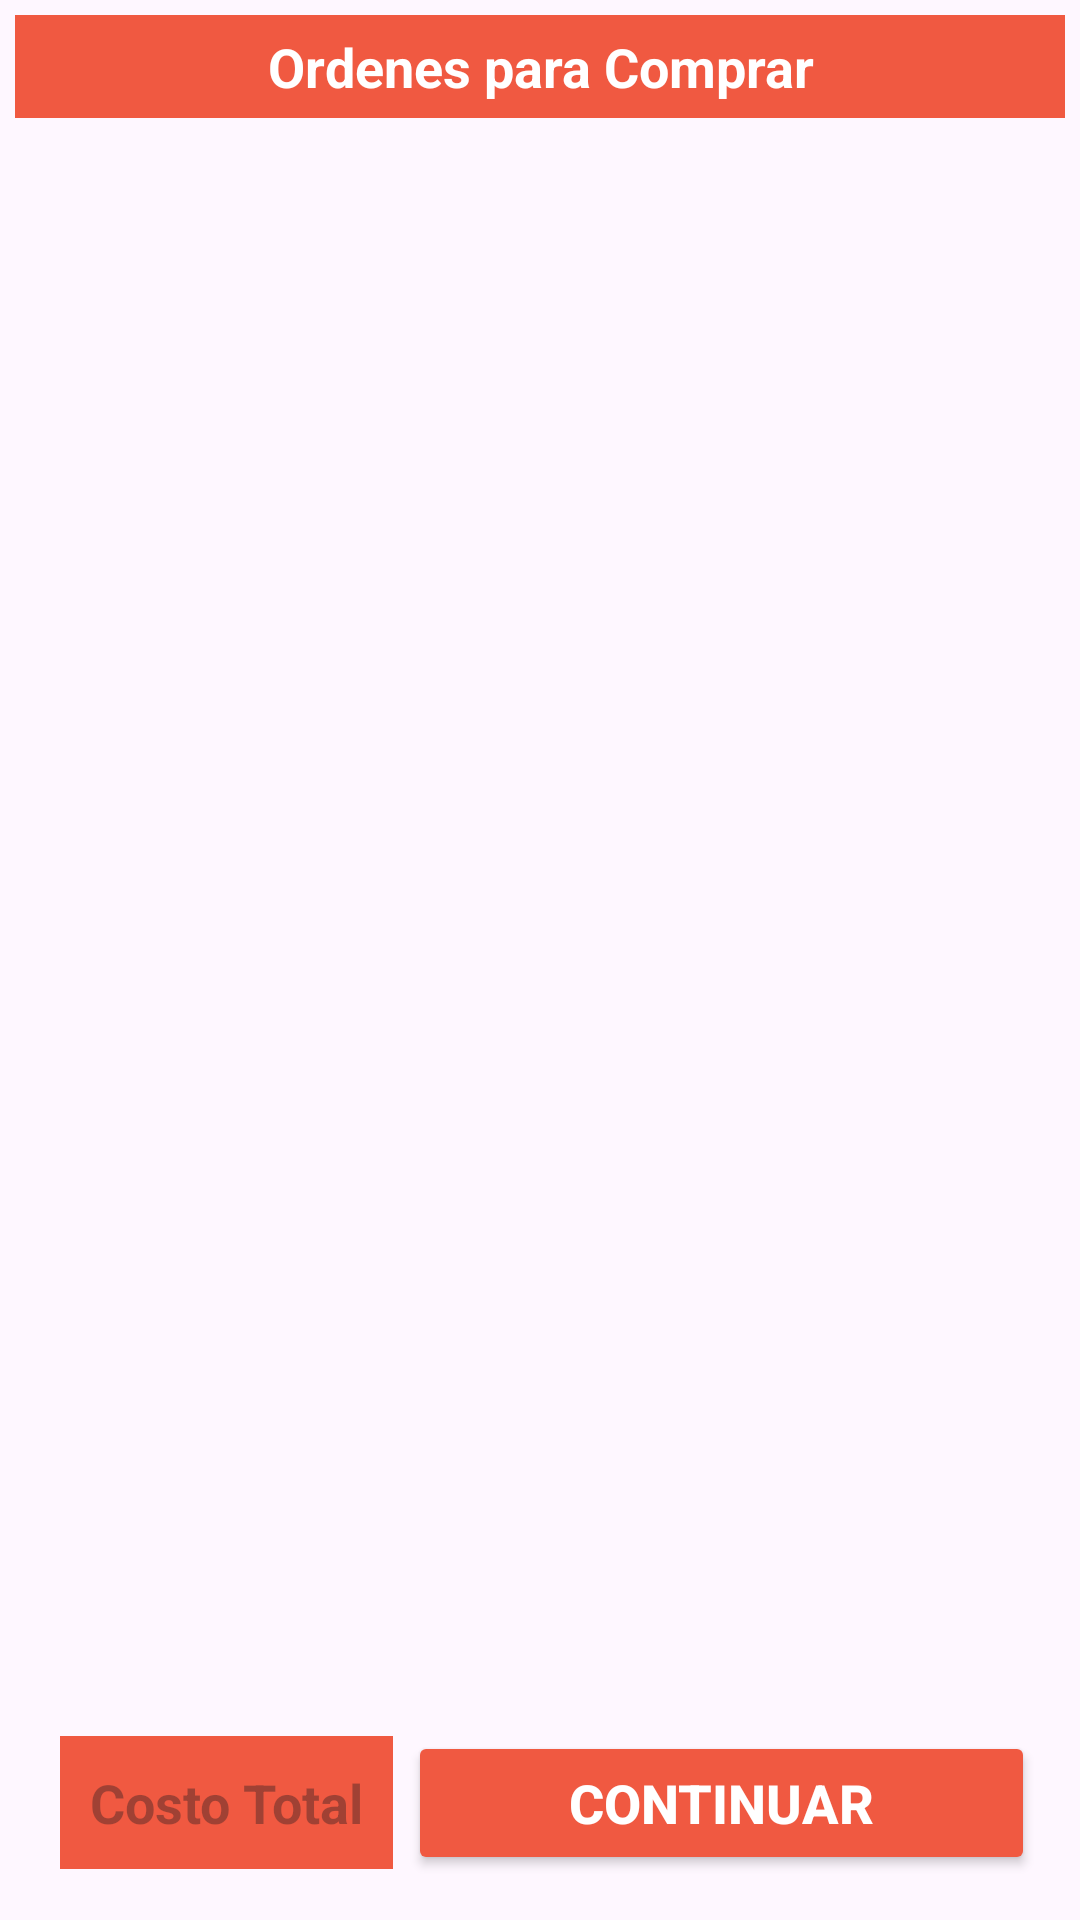

Reconstruct the res/layout file that produces this screen, plus the resources it refers to.
<!-- AndroidManifest.xml: application theme Theme.ProyectoCuisineFood -->
<!-- res/layout/fragment_order_shopping_cart.xml -->
<?xml version="1.0" encoding="utf-8"?>
<FrameLayout xmlns:android="http://schemas.android.com/apk/res/android"
    xmlns:tools="http://schemas.android.com/tools"
    android:layout_width="match_parent"
    android:layout_height="match_parent"
    tools:context=".application.OrderShoppingCartFragment">

    <RelativeLayout
        android:layout_width="match_parent"
        android:layout_height="match_parent"
        android:layout_margin="5dp">

        <LinearLayout
            android:layout_width="match_parent"
            android:layout_height="match_parent"
            android:orientation="vertical"
            android:layout_marginBottom="80dp">

            <TextView
                android:layout_width="match_parent"
                android:layout_height="wrap_content"
                android:text="Ordenes para Comprar"
                android:layout_gravity="center"
                android:gravity="center"
                android:textStyle="bold"
                android:textSize="18sp"
                android:textColor="@color/white"
                android:background="@color/anaranjado"
                android:padding="5dp"/>

            <androidx.recyclerview.widget.RecyclerView
                android:id="@+id/r_order_buy_shopping_cart"
                android:layout_width="match_parent"
                android:layout_height="wrap_content"
                android:layout_marginTop="10dp" />

        </LinearLayout>

        <LinearLayout
            android:layout_width="match_parent"
            android:layout_height="wrap_content"
            android:orientation="horizontal"
            android:layout_marginTop="15dp"
            android:padding="5dp"
            android:layout_alignParentBottom="true">

            <TextView
                android:id="@+id/t_total_price_orders_shopping_cart"
                android:layout_width="wrap_content"
                android:layout_height="wrap_content"
                android:hint="Costo Total"
                android:textStyle="bold"
                android:textSize="18sp"
                android:textColor="@color/white"
                android:background="@color/anaranjado"
                android:gravity="center"
                android:layout_gravity="center"
                android:layout_marginLeft="10dp"
                android:padding="10dp"/>

            <Button
                android:id="@+id/b_finish_shopping_cart"
                android:layout_width="match_parent"
                android:layout_height="wrap_content"
                android:text="Continuar"
                android:textColor="@color/white"
                android:textSize="18sp"
                android:textStyle="bold"
                android:backgroundTint="@color/anaranjado"
                android:layout_gravity="center|right"
                android:layout_margin="5dp" />

        </LinearLayout>

    </RelativeLayout>

</FrameLayout>
<!-- resources referenced by this layout -->
<resources>
  <color name="anaranjado">#F05941</color>
  <color name="white">#FFFFFFFF</color>
  <style name="Theme.ProyectoCuisineFood" parent="Base.Theme.ProyectoCuisineFood" />
  <style name="Base.Theme.ProyectoCuisineFood" parent="Theme.Material3.DayNight.NoActionBar">
          <item name="android:windowIsTranslucent">true</item>
          
          
          
          <item name="colorPrimary">@color/rojo_carmesi</item>
          <item name="colorPrimaryVariant">@color/rojo_frambuesa</item>
          <item name="colorOnPrimary">@color/white</item>
          
          <item name="colorSecondary">@color/teal_200</item>
          <item name="colorSecondaryVariant">@color/teal_700</item>
          <item name="colorOnSecondary">@color/black</item>
          
          <item name="android:statusBarColor">?attr/colorPrimaryVariant</item>
          
      </style>
  <color name="rojo_carmesi">#7D0A0A</color>
  <color name="rojo_frambuesa">#BE3144</color>
  <color name="teal_200">#FF03DAC5</color>
  <color name="teal_700">#FF018786</color>
  <color name="black">#FF000000</color>
</resources>
